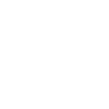
t = 0.00 s
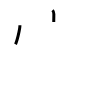
t = 2.00 s
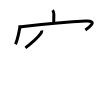
t = 4.00 s
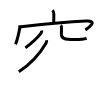
t = 6.00 s
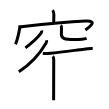
t = 8.00 s
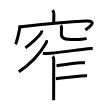
t = 10.00 s

The animated SVG that drew these frames (rendered in a browser with its animation timeline set to each time). Animation: 10 SMIL elements (animate=10); one cycle of 10.00 s.

<svg width="109px" height="109px" viewBox="0 0 px 109px" xmlns="http://www.w3.org/2000/svg" xmlns:xlink="http://www.w3.org/1999/xlink" xml:space="preserve" version="1.1"  baseProfile="full">
<path d="M52.51,10.25c1.06,1.06,1.33,2.5,1.33,3.7c0,3.05-0.09,5.24-0.09,8.02" style="fill:none;stroke:black;stroke-width:3;opacity:0">
  <animate attributeType="CSS" attributeName="opacity" from="0" to="1" begin="0s" dur="1s" repeatCount="0" fill="freeze" />
</path>
<path d="M19.93,25.26c0,4.3-3.05,16.12-4.44,18.99" style="fill:none;stroke:black;stroke-width:3;opacity:0">
  <animate attributeType="CSS" attributeName="opacity" from="0" to="1" begin="1s" dur="1s" repeatCount="0" fill="freeze" />
</path>
<path d="M20.82,26.9c21.06-2.53,39.06-4.78,65.03-5.84c12.8-0.52,2.71,6.86-0.48,8.88" style="fill:none;stroke:black;stroke-width:3;opacity:0">
  <animate attributeType="CSS" attributeName="opacity" from="0" to="1" begin="2s" dur="1s" repeatCount="0" fill="freeze" />
</path>
<path d="M41.77,30.5c0.13,1.06-0.33,2.04-0.89,2.94c-3,4.06-7.1,8.05-15.46,14.48" style="fill:none;stroke:black;stroke-width:3;opacity:0">
  <animate attributeType="CSS" attributeName="opacity" from="0" to="1" begin="3s" dur="1s" repeatCount="0" fill="freeze" />
</path>
<path d="M60.74,25.37c0.7,0.7,0.76,1.5,0.76,2.52c0,2.82-0.12,4.45-0.12,6.36c0,3.62,2.38,5.31,13,5.31c6.81,0,11.3-0.83,12.26-1.15" style="fill:none;stroke:black;stroke-width:3;opacity:0">
  <animate attributeType="CSS" attributeName="opacity" from="0" to="1" begin="4s" dur="1s" repeatCount="0" fill="freeze" />
</path>
<path d="M46.6,40.25c0.08,0.74-0.1,2.02-0.65,2.98c-4.7,8.15-14.08,20.02-27.11,28.49" style="fill:none;stroke:black;stroke-width:3;opacity:0">
  <animate attributeType="CSS" attributeName="opacity" from="0" to="1" begin="5s" dur="1s" repeatCount="0" fill="freeze" />
</path>
<path d="M42.82,53.39c2.56,0.45,5.12,0.22,7.69-0.19c10.59-0.94,24-2.85,33.25-3.97c2.96-0.46,5.93-0.66,8.92-0.61" style="fill:none;stroke:black;stroke-width:3;opacity:0">
  <animate attributeType="CSS" attributeName="opacity" from="0" to="1" begin="6s" dur="1s" repeatCount="0" fill="freeze" />
</path>
<path d="M52.69,56.36c0.92,0.92,1.04,2.02,1.04,3.22c0,0.7-0.06,19.59-0.08,31.68c-0.01,4.02-0.02,7.28-0.02,8.88" style="fill:none;stroke:black;stroke-width:3;opacity:0">
  <animate attributeType="CSS" attributeName="opacity" from="0" to="1" begin="7s" dur="1s" repeatCount="0" fill="freeze" />
</path>
<path d="M56.51,65.71c7.74-0.96,13.12-1.71,23.18-2.88c1.76-0.21,3.5-0.24,5.24,0.02" style="fill:none;stroke:black;stroke-width:3;opacity:0">
  <animate attributeType="CSS" attributeName="opacity" from="0" to="1" begin="8s" dur="1s" repeatCount="0" fill="freeze" />
</path>
<path d="M55.82,78.68C62.62,77.87,71.25,77,80.88,76c2.08-0.22,4.11-0.48,6.16-0.19" style="fill:none;stroke:black;stroke-width:3;opacity:0">
  <animate attributeType="CSS" attributeName="opacity" from="0" to="1" begin="9s" dur="1s" repeatCount="0" fill="freeze" />
</path>
</svg>
